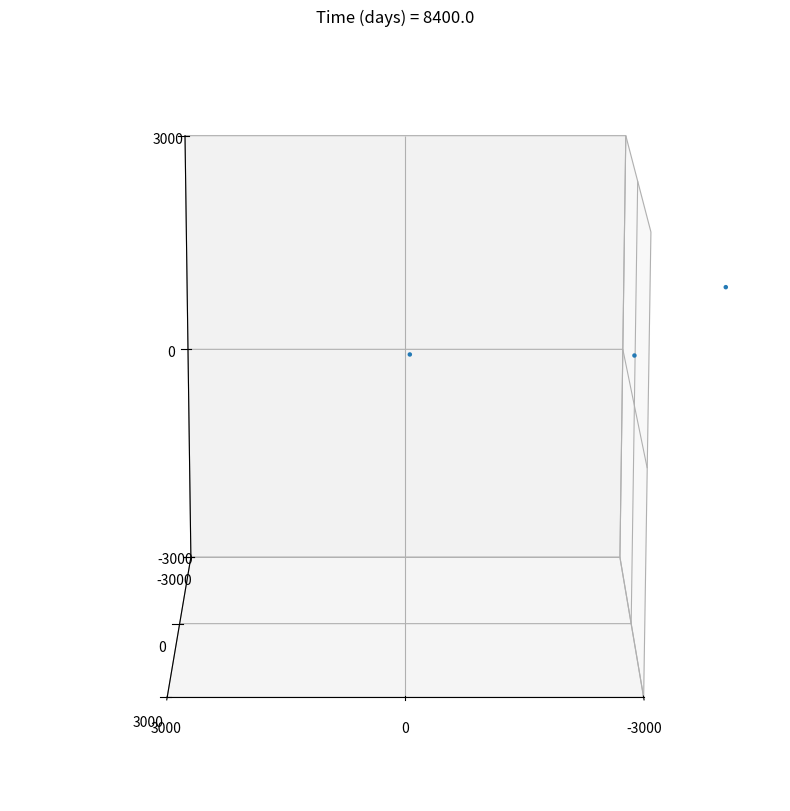

Source code (Python): (Note: this script raises an exception after producing the figure.)
# -*- coding: utf-8 -*-
"""
Created on Mon Oct 27 15:34:16 2025

@author: adidu
"""
import numpy as np
#import cupy as cp
import matplotlib as mpl
import matplotlib.pyplot as plt
from matplotlib.cm import ScalarMappable
from matplotlib.colors import LinearSegmentedColormap
import scipy.integrate as integrate
import matplotlib.animation as animation
from matplotlib.animation import FuncAnimation
import pandas as pd
import datetime
import matplotlib.gridspec as gridspec


odt = datetime.timedelta(days=1).total_seconds()
oT = 365 * 60 * 60 * 24 * 1
oTotT = oT / odt
#print(f'New one {TotT}' )




#ATTENTION ARRAYS GO ([ROW,COLUMN])
OR = 1000
"Define universal constants:"
G=6.6726e-11 #N-m2/kg2
e = 0.1*OR


def Posallocate(N, R):
    Points = np.random.randint(-R, R, size=(int(N),3)).astype(float)
    mods = np.linalg.norm(Points, axis=1)

    rmin = 100   # or something physically sensible
    mask = (mods <= R) & (mods >= rmin)
    #mask = mods <= R
    Points = Points[mask]
    mods   = mods[mask]
    masses =  np.full(len(mods),1000)
    return Points, mods, masses

a,b,mass = Posallocate(1000, 1000)
#print(len(a),len(b))
#print(len(a[:,0]),len(a[:,1]),len(a[:,2]))
Xmatrix = a[:,0]
Ymatrix = a[:,1]
Zmatrix = a[:,2]
#print(type(len(Xmatrix)))
#print(len(Ymatrix))
#print(len(Zmatrix))


"""
# Xmatrixn = Xmatrix - 3000
# Xmatrix = np.concatenate((Xmatrixn, Xmatrix))
# Ymatrix = np.concatenate((Ymatrix, Ymatrix))
# Zmatrix = np.concatenate((Zmatrix, Zmatrix))




# fig = plt.figure(figsize=(10, 10))
# ax = fig.add_subplot(projection='3d')
# ax.set_box_aspect([1, 1, 1])
# L = 4 * 1000
# ax.set_xlim(-L, L)
# ax.set_ylim(-L, L)
# ax.set_zlim(-L, L)
# ax.set_xticks([-L, 0, L])
# ax.set_yticks([-L, 0, L])
# ax.set_zticks([-L, 0, L])
# ax.view_init(elev=15, azim=45)
# ax.scatter(a,b,c, s=5)
# scat = ax.scatter(a, b, c, s=5, color = 'tab:blue')

# def update(frame):
#     ax.view_init(elev=15, azim=frame)
#     return scat,

# # Animation
# ani = FuncAnimation(
#     fig,
#     update,
#     frames=360,     # full rotation
#     interval=20     # ~60 fps on screen
# )

# # Save video
# ani.save(
#     r"C:/Users\adidu\Documents\Work stuff\Year 3\Computing Project\Old Python Files\Initial_Positions_Rotation.mp4",
#     fps=60
# )

# plt.show()

"""



def force_vectorised(arrx, arry, arrz, mass):
    
    dx = arrx[:, None] - arrx[None, :]
    dy = arry[:, None] - arry[None, :]
    dz = arrz[:, None] - arrz[None, :]
    m = mass

    r2 = dx**2 + dy**2 + dz**2 + e**2
    r3 = r2**1.5

    Fx = -G * (m[:, None] * m[None, :]) * dx / r3
    Fy = -G * (m[:, None] * m[None, :]) * dy / r3
    Fz = -G * (m[:, None] * m[None, :]) * dz / r3

    # Remove self-interaction
    np.fill_diagonal(Fx, 0.0)
    np.fill_diagonal(Fy, 0.0)
    np.fill_diagonal(Fz, 0.0)

    # Net force on each particle
    #return arrx,arry
    return Fx.sum(axis=1), Fy.sum(axis=1), Fz.sum(axis=1)


#print(force_vectorised(a[:,0],a[:,1],a[:,2], mass))


def AccelCalc(arrx,arry, arrz, mass, t):
    Fx, Fy, Fz = force_vectorised(arrx, arry, arrz, mass)
    m = mass
    ax = Fx / m
    ay = Fy / m
    az = Fz / m
    dvx = ax * t
    dvy = ay * t
    dvz = az * t
    return dvx, dvy, dvz

#print(AccelCalc(Xmatrix, Ymatrix,odt))

def COMCalc(arrx,arry, arrz, mass):
    ms = mass
    COMx = (np.sum(ms * arrx))/(np.sum(ms))
    COMy = (np.sum(ms * arry))/(np.sum(ms))
    COMz = (np.sum(ms * arrz))/(np.sum(ms))
    return COMx, COMy, COMz
    
    
#x,y = COMCalc(Xmatrix, Ymatrix)
#print(x, y)


def RandomVels(a, Vmax):
    Xmatrix = a[:,0]
    Ymatrix = a[:,1]
    Zmatrix = a[:,2]
    L =len(Xmatrix)
    V = np.random.randn(L, 3)
    #a = np.array([[1,0,0],[0,1,0]])
    #V = np.array([[1,1,0],[0,1,1]])
    aa = np.sum(a * a, axis=1)
    dot = np.sum(V * a, axis=1)
    
    V_perp = V - (dot / aa)[:, None] * a
    norms = np.linalg.norm(V_perp, axis=1)
    Vhat = V_perp / norms[:, None]

    # Assign controlled speed
    speeds = np.random.uniform(0, Vmax, size=L)
    vels = speeds[:, None] * Vhat
    speeds = np.linalg.norm(vels, axis=1)
    print("speed min/median/max:",
      speeds.min(),
      np.median(speeds),
      speeds.max())
    return vels

a,b,mass = Posallocate(1000, 1000)    
vel =RandomVels(a, 5)
print(vel)

def HugeFunc(T, t, N, R):
    a,b,mass = Posallocate(N, R)
    Xmatrix = a[:,0]
    Ymatrix = a[:,1]
    Zmatrix = a[:,2]
    
    
    # Xmatrixl = Xmatrix - 10000
    # Xmatrixr = Xmatrix + 1000
    # Xmatrix = np.concatenate((Xmatrixl, Xmatrixr))
    # Ymatrix = np.concatenate((Ymatrix, Ymatrix))
    # Zmatrix = np.concatenate((Zmatrix, Zmatrix))  
    # mass =  np.concatenate((mass,mass))
    
    #vel = RandomVels(a, 1e-4)
    VXmatrix = np.zeros(len(Xmatrix))
    VYmatrix = np.zeros(len(Xmatrix))
    VZmatrix = np.zeros(len(Xmatrix))
    #VXmatrix = vel[:,0]
    #VYmatrix = vel[:,1]
    #VZmatrix = vel[:,2]
    Radius = np.zeros(len(Xmatrix))
    SavedX = []
    SavedY = []
    SavedZ = []
    SavedVX = []
    SavedVY = []
    SavedVZ = []
    SavedSteps = []
    SavedCOM = []
    for i in range (0,int(T-1)):
        A,B,C = COMCalc(Xmatrix,Ymatrix, Zmatrix, mass)
        if i % 5 == 0:
            SavedCOM.append((A, B, C))
            SavedX.append(Xmatrix.copy())
            SavedY.append(Ymatrix.copy())
            SavedZ.append(Zmatrix.copy())
            SavedVX.append(VXmatrix.copy())
            SavedVY.append(VYmatrix.copy())
            SavedVZ.append(VZmatrix.copy())
            SavedSteps.append(i)
            
        dvx, dvy, dvz = AccelCalc(Xmatrix, Ymatrix, Zmatrix, mass, t)
        Radius = np.sqrt((Xmatrix - A)**2 + (Ymatrix - B)**2 + (Zmatrix - C)**2)
        
        
        VXmatrix += dvx
        VYmatrix += dvy
        VZmatrix += dvz

        Xmatrix += VXmatrix * t
        Ymatrix += VYmatrix * t
        Zmatrix += VZmatrix * t
    fig = plt.figure(figsize=(10, 10))
    ax = fig.add_subplot(projection='3d')
    ax.set_box_aspect([1, 1, 1])

    scat = ax.scatter([], [], [])
    ax.set_xlim(-R, R)
    ax.set_ylim(-R, R)
    ax.set_zlim(-R, R)
    
    def update(frame):
        ax.cla()  # clear axes
        ax.set_box_aspect([1, 1, 1])
        
        A, B, C = SavedCOM[frame]

        X = SavedX[frame] - A
        Y = SavedY[frame] - B
        Z = SavedZ[frame] - C
        
        L = 3 * R
        ax.set_xlim(-L, L)
        ax.set_ylim(-L, L)
        ax.set_zlim(-L, L)
        ax.set_xticks([-L, 0, L])
        ax.set_yticks([-L, 0, L])
        ax.set_zticks([-L, 0, L])
        #ax.set_xticks([])
        #ax.set_yticks([])
        #ax.set_zticks([])
        #ax.set_axis_off()


        ax.scatter(
            X,
            Y,
            Z,
            s=5
        )
        ax.view_init(elev=15, azim=90)#+frame)  # elev is fixed, azim changes each frame
        
        ax.set_title(f"Time (days) = {SavedSteps[frame]*(t/(3600*24))}")
    
    ani = FuncAnimation(
        fig,
        update,
        frames=len(SavedX),
        interval=20  # ms between frames
        )
    
    ani.save(r"C:\Users\adidu\Documents\Work stuff\Year 3\Computing Project\Old Python Files\nbody COM new.mp4", fps=60)

    plt.show()
    

    return SavedX, SavedY, SavedZ, SavedSteps, ani, SavedVX, SavedVY, SavedVZ #test
    #return VXmatrix, VYmatrix, Xmatrix, Ymatrix, Eradius, Sradius, Ermean, Srmean, test
R = 1000    
#SavedX, SavedY, SavedZ, SavedSteps, ani, SavedVX, SavedVY, SavedVZ = HugeFunc(oTotT, odt, 1000, R)



def EnergyPlot(N):
    a,b,mass = Posallocate(N, R)
    fig, axes = plt.subplots(2, 1, figsize=(9, 7))
    ms = mass
    dt = datetime.timedelta(days=int(10)).total_seconds()
    T = 365 * 60 * 60 * 24 * 36
    TotT = int(T / dt)
    #Vx, Vy, X, Y, R1, R2, R3, Em, Jm, Sm, t = BigFunc(TotT, dt)
    SavedX, SavedY, SavedZ, SavedSteps, ani, Vx, Vy, Vz = HugeFunc(TotT, dt, N, R)
    X = SavedX
    Y = SavedY
    Z = SavedZ
    halfposX = np.empty(N)
    halfposY = np.empty(N)
    halfposZ = np.empty(N)
    #Uarr = np.empty(N*(N-1)/2)
    Utotarr = np.empty(len(X))
    KEtotarr = np.empty(len(X))
    for i in range (0,int(T-1)):
        Utot = 0
        for j in range (0,N):
            halfposX[j] = (X[i][j] + X[i+1][j]) / 2
            halfposY[j] = (Y[i][j] + Y[i+1][j]) / 2
            halfposZ[j] = (Z[i][j] + Z[i+1][j]) / 2
        for l in range (0,N):
            for k in range(l+1,N):
                u = -G * (ms[l]*ms[k])/np.sqrt((halfposX[l] - halfposX[k])**2 + (halfposY[l] - halfposY[k])**2 + (halfposZ[l] - halfposZ[k])**2)
                Utot = Utot + u
        Utotarr[i] = Utot
        Ktot = 0
        for j in range (0,N):
            k = 1/2 * ms[j] * (Vx[i+1][j]**2 + Vy[i+1][j]**2 + Vz[i+1][j]**2)
            Ktot = Ktot + k
        KEtotarr[i] = Ktot
    Etot = Utotarr + KEtotarr
    Uavg = np.mean(Utotarr)
    Kavg = np.mean(KEtotarr)
    Tavg = np.mean(Etot)
    x = np.linspace(0, T, len(Utotarr))/(60*60*24*365)
    plt.plot(x, Utotarr, label = 'Potential Energy', color = 'tab:red')
    plt.plot(x, KEtotarr, label = 'Kinetic Energy', color = 'tab:purple')
    plt.plot(x, Etot, label = 'Total Energy', color = 'tab:gray')
    plt.savefig(r'C:\Users\adidu\Documents\Work stuff\Year 3\Computing Project\Old Python Files\Energy Deviation from meanNbody.png', transparent=True)
    return Utotarr, KEtotarr, Etot

EnergyPlot(1000)
    
    
    
    
    
